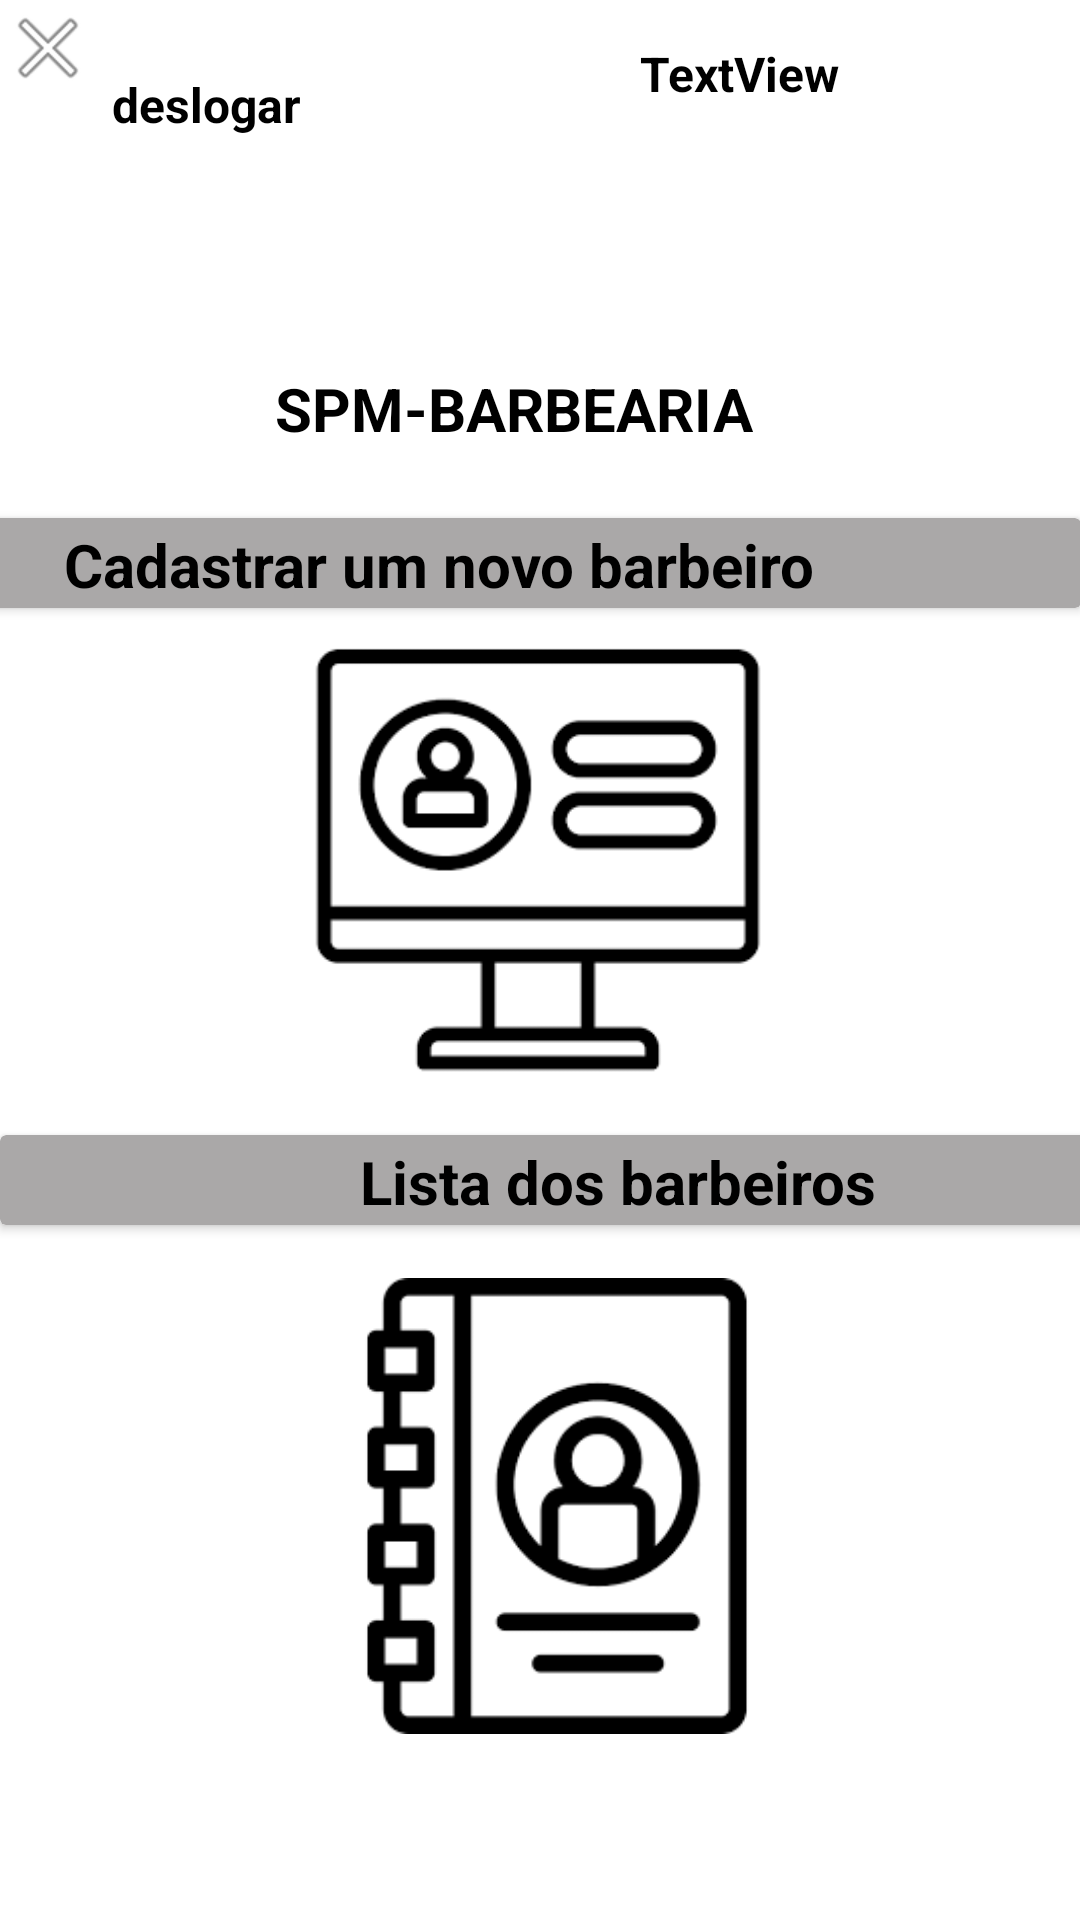

Write the Android layout XML for this screen, with the resource values it uses.
<!-- AndroidManifest.xml: application theme Theme.BarbeariaSuper -->
<!-- res/layout/tela_adm.xml -->
<?xml version="1.0" encoding="utf-8"?>
<androidx.constraintlayout.widget.ConstraintLayout xmlns:android="http://schemas.android.com/apk/res/android"
    xmlns:app="http://schemas.android.com/apk/res-auto"
    xmlns:tools="http://schemas.android.com/tools"
    android:layout_width="match_parent"
    android:layout_height="match_parent"
    android:background="@color/white"
    tools:context=".ADM.TelaAdm">

    <ImageView
        android:id="@+id/imageAdm"
        android:layout_width="78dp"
        android:layout_height="77dp"
        app:layout_constraintBottom_toBottomOf="parent"
        app:layout_constraintEnd_toEndOf="parent"
        app:layout_constraintHorizontal_bias="0.95"
        app:layout_constraintStart_toStartOf="parent"
        app:layout_constraintTop_toTopOf="parent"
        app:layout_constraintVertical_bias="0.024"
        app:srcCompat="@drawable/images_homem__4_" />

    <ImageView
        android:id="@+id/listaDeBarbeiros_adm"
        android:layout_width="194dp"
        android:layout_height="152dp"
        android:backgroundTint="@color/white"
        app:layout_constraintBottom_toBottomOf="parent"
        app:layout_constraintEnd_toEndOf="parent"
        app:layout_constraintHorizontal_bias="0.534"
        app:layout_constraintStart_toStartOf="parent"
        app:layout_constraintTop_toTopOf="parent"
        app:layout_constraintVertical_bias="0.873"
        app:srcCompat="@drawable/listabarbeiros2" />

    <ImageView
        android:id="@+id/cadastrarBarbeiro_adm"
        android:layout_width="178dp"
        android:layout_height="152dp"
        android:backgroundTint="@color/white"
        app:layout_constraintBottom_toBottomOf="parent"
        app:layout_constraintEnd_toEndOf="parent"
        app:layout_constraintHorizontal_bias="0.497"
        app:layout_constraintStart_toStartOf="parent"
        app:layout_constraintTop_toTopOf="parent"
        app:layout_constraintVertical_bias="0.424"
        app:srcCompat="@drawable/cadastro" />


    <TextView
        android:id="@+id/nomeAdm"
        android:layout_width="wrap_content"
        android:layout_height="wrap_content"
        android:text="TextView"
        android:textColor="@color/black"
        android:textSize="16sp"
        android:textStyle="bold"
        app:layout_constraintBottom_toBottomOf="parent"
        app:layout_constraintEnd_toEndOf="parent"
        app:layout_constraintHorizontal_bias="0.726"
        app:layout_constraintStart_toStartOf="parent"
        app:layout_constraintTop_toTopOf="parent"
        app:layout_constraintVertical_bias="0.022" />

    <TextView
        android:id="@+id/textView25"
        android:layout_width="wrap_content"
        android:layout_height="wrap_content"
        android:text="deslogar"
        android:textColor="@color/black"
        android:textSize="16sp"
        android:textStyle="bold"
        app:layout_constraintBottom_toBottomOf="parent"
        app:layout_constraintEnd_toEndOf="parent"
        app:layout_constraintHorizontal_bias="0.126"
        app:layout_constraintStart_toStartOf="parent"
        app:layout_constraintTop_toTopOf="parent"
        app:layout_constraintVertical_bias="0.039" />

    <ImageView
        android:id="@+id/imageView17"
        android:layout_width="105dp"
        android:layout_height="90dp"
        app:layout_constraintBottom_toBottomOf="parent"
        app:layout_constraintEnd_toEndOf="parent"
        app:layout_constraintHorizontal_bias="0.473"
        app:layout_constraintStart_toStartOf="parent"
        app:layout_constraintTop_toTopOf="parent"
        app:layout_constraintVertical_bias="0.079"
        app:srcCompat="@drawable/barbearialogo" />

    <TextView
        android:id="@+id/textView26"
        android:layout_width="wrap_content"
        android:layout_height="wrap_content"
        android:text="SPM-BARBEARIA"
        android:textColor="@color/black"
        android:textSize="20sp"
        android:textStyle="bold"
        app:layout_constraintBottom_toBottomOf="parent"
        app:layout_constraintEnd_toEndOf="parent"
        app:layout_constraintHorizontal_bias="0.457"
        app:layout_constraintStart_toStartOf="parent"
        app:layout_constraintTop_toTopOf="parent"
        app:layout_constraintVertical_bias="0.2" />

    <androidx.cardview.widget.CardView
        android:id="@+id/cardView4"
        android:layout_width="409dp"
        android:layout_height="30dp"
        android:backgroundTint="#AAA8A8"
        app:layout_constraintBottom_toBottomOf="parent"
        app:layout_constraintEnd_toEndOf="parent"
        app:layout_constraintHorizontal_bias="1.0"
        app:layout_constraintStart_toStartOf="parent"
        app:layout_constraintTop_toTopOf="parent"
        app:layout_constraintVertical_bias="0.283">

        <TextView
            android:id="@+id/textView27"
            android:layout_width="wrap_content"
            android:layout_height="wrap_content"
            android:layout_marginLeft="70dp"
            android:layout_marginTop="2dp"
            android:text="Cadastrar um novo barbeiro"
            android:textColor="@color/black"
            android:textSize="20sp"
            android:textStyle="bold" />
    </androidx.cardview.widget.CardView>

    <androidx.cardview.widget.CardView
        android:layout_width="409dp"
        android:layout_height="30dp"
        android:backgroundTint="#AAA8A8"
        app:layout_constraintBottom_toBottomOf="parent"
        app:layout_constraintEnd_toEndOf="parent"
        app:layout_constraintHorizontal_bias="0.0"
        app:layout_constraintStart_toStartOf="parent"
        app:layout_constraintTop_toTopOf="parent"
        app:layout_constraintVertical_bias="0.62">

        <TextView
            android:id="@+id/textView28"
            android:layout_width="wrap_content"
            android:layout_height="wrap_content"
            android:layout_marginLeft="120dp"
            android:layout_marginTop="2dp"
            android:text="Lista dos barbeiros"
            android:textColor="@color/black"
            android:textSize="20dp"
            android:textStyle="bold" />
    </androidx.cardview.widget.CardView>

    <ImageView
        android:id="@+id/btn_deslogar_adm"
        android:layout_width="wrap_content"
        android:layout_height="wrap_content"
        app:srcCompat="@android:drawable/ic_menu_close_clear_cancel"
        tools:layout_editor_absoluteX="12dp"
        tools:layout_editor_absoluteY="18dp" />

</androidx.constraintlayout.widget.ConstraintLayout>
<!-- resources referenced by this layout -->
<resources>
  <!-- drawable cadastro: png bitmap (drawable, 2812 bytes) -->
  <!-- drawable listabarbeiros2: png bitmap (drawable, 2944 bytes) -->
  <style name="Theme.BarbeariaSuper" parent="Theme.MaterialComponents.NoActionBar">
          
          <item name="colorPrimary">@color/purple_500</item>
          <item name="colorPrimaryVariant">@color/purple_700</item>
          <item name="colorOnPrimary">@color/white</item>
          
          <item name="colorSecondary">@color/teal_200</item>
          <item name="colorSecondaryVariant">@color/teal_700</item>
          <item name="colorOnSecondary">@color/black</item>
          
          <item name="android:statusBarColor">?attr/colorPrimaryVariant</item>
          
      </style>
  <!-- not gathered from this repository: default colours our renderer supplied (Android Studio template values) -->
  <color name="purple_500">#FF6200EE</color>
  <color name="purple_700">#FF3700B3</color>
  <color name="teal_200">#FF03DAC5</color>
  <color name="teal_700">#FF018786</color>
  <color name="black">#FF000000</color>
  <color name="white">#FFFFFFFF</color>
</resources>
